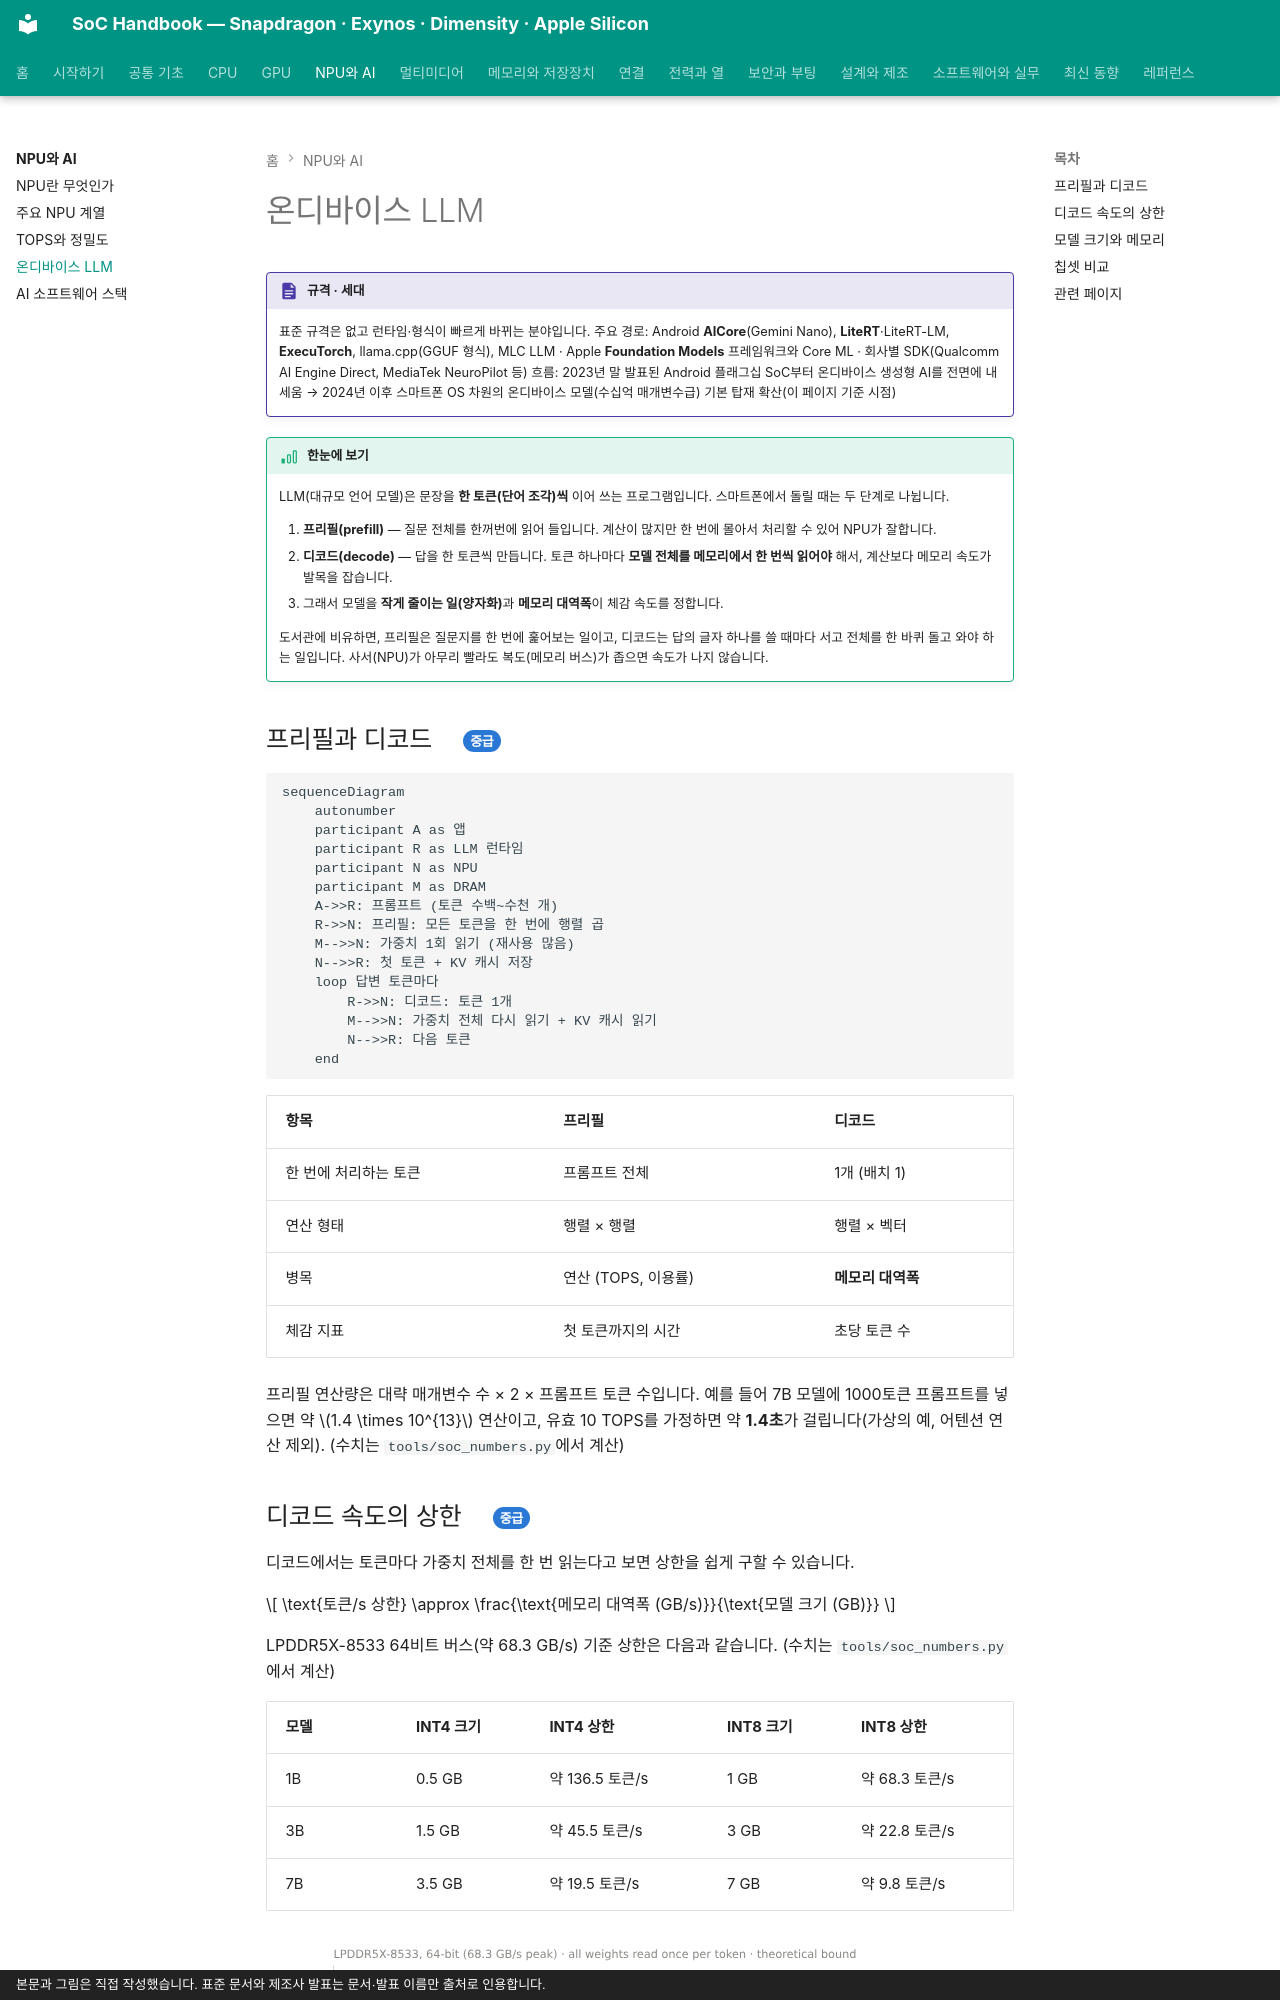

repository: goodhosup/soc · page: npu/llm/index.html · generator: mkdocs · copyright: 본문과 그림은 직접 작성했습니다. 표준 문서와 제조사 발표는 문서·발표 이름만 출처로 인용합니다.

# 온디바이스 LLM

!!! spec "규격 · 세대"
    표준 규격은 없고 런타임·형식이 빠르게 바뀌는 분야입니다. 주요 경로: Android **AICore**(Gemini Nano), **LiteRT**·LiteRT-LM, **ExecuTorch**, llama.cpp(GGUF 형식), MLC LLM · Apple **Foundation Models** 프레임워크와 Core ML · 회사별 SDK(Qualcomm AI Engine Direct, MediaTek NeuroPilot 등)
    흐름: 2023년 말 발표된 Android 플래그십 SoC부터 온디바이스 생성형 AI를 전면에 내세움 → 2024년 이후 스마트폰 OS 차원의 온디바이스 모델(수십억 매개변수급) 기본 탑재 확산(이 페이지 기준 시점)

!!! basic "한눈에 보기"
    LLM(대규모 언어 모델)은 문장을 **한 토큰(단어 조각)씩** 이어 쓰는 프로그램입니다. 스마트폰에서 돌릴 때는 두 단계로 나뉩니다.

    1. **프리필(prefill)** — 질문 전체를 한꺼번에 읽어 들입니다. 계산이 많지만 한 번에 몰아서 처리할 수 있어 NPU가 잘합니다.
    2. **디코드(decode)** — 답을 한 토큰씩 만듭니다. 토큰 하나마다 **모델 전체를 메모리에서 한 번씩 읽어야** 해서, 계산보다 메모리 속도가 발목을 잡습니다.
    3. 그래서 모델을 **작게 줄이는 일(양자화)**과 **메모리 대역폭**이 체감 속도를 정합니다.

    도서관에 비유하면, 프리필은 질문지를 한 번에 훑어보는 일이고, 디코드는 답의 글자 하나를 쓸 때마다 서고 전체를 한 바퀴 돌고 와야 하는 일입니다. 사서(NPU)가 아무리 빨라도 복도(메모리 버스)가 좁으면 속도가 나지 않습니다.

## 프리필과 디코드 { .l2 }

```mermaid
sequenceDiagram
    autonumber
    participant A as 앱
    participant R as LLM 런타임
    participant N as NPU
    participant M as DRAM
    A->>R: 프롬프트 (토큰 수백~수천 개)
    R->>N: 프리필: 모든 토큰을 한 번에 행렬 곱
    M-->>N: 가중치 1회 읽기 (재사용 많음)
    N-->>R: 첫 토큰 + KV 캐시 저장
    loop 답변 토큰마다
        R->>N: 디코드: 토큰 1개
        M-->>N: 가중치 전체 다시 읽기 + KV 캐시 읽기
        N-->>R: 다음 토큰
    end
```

| 항목 | 프리필 | 디코드 |
|---|---|---|
| 한 번에 처리하는 토큰 | 프롬프트 전체 | 1개 (배치 1) |
| 연산 형태 | 행렬 × 행렬 | 행렬 × 벡터 |
| 병목 | 연산 (TOPS, 이용률) | **메모리 대역폭** |
| 체감 지표 | 첫 토큰까지의 시간 | 초당 토큰 수 |

프리필 연산량은 대략 매개변수 수 × 2 × 프롬프트 토큰 수입니다. 예를 들어 7B 모델에 1000토큰 프롬프트를 넣으면 약 $1.4 \times 10^{13}$ 연산이고, 유효 10 TOPS를 가정하면 약 **1.4초**가 걸립니다(가상의 예, 어텐션 연산 제외). (수치는 `tools/soc_numbers.py`에서 계산)
